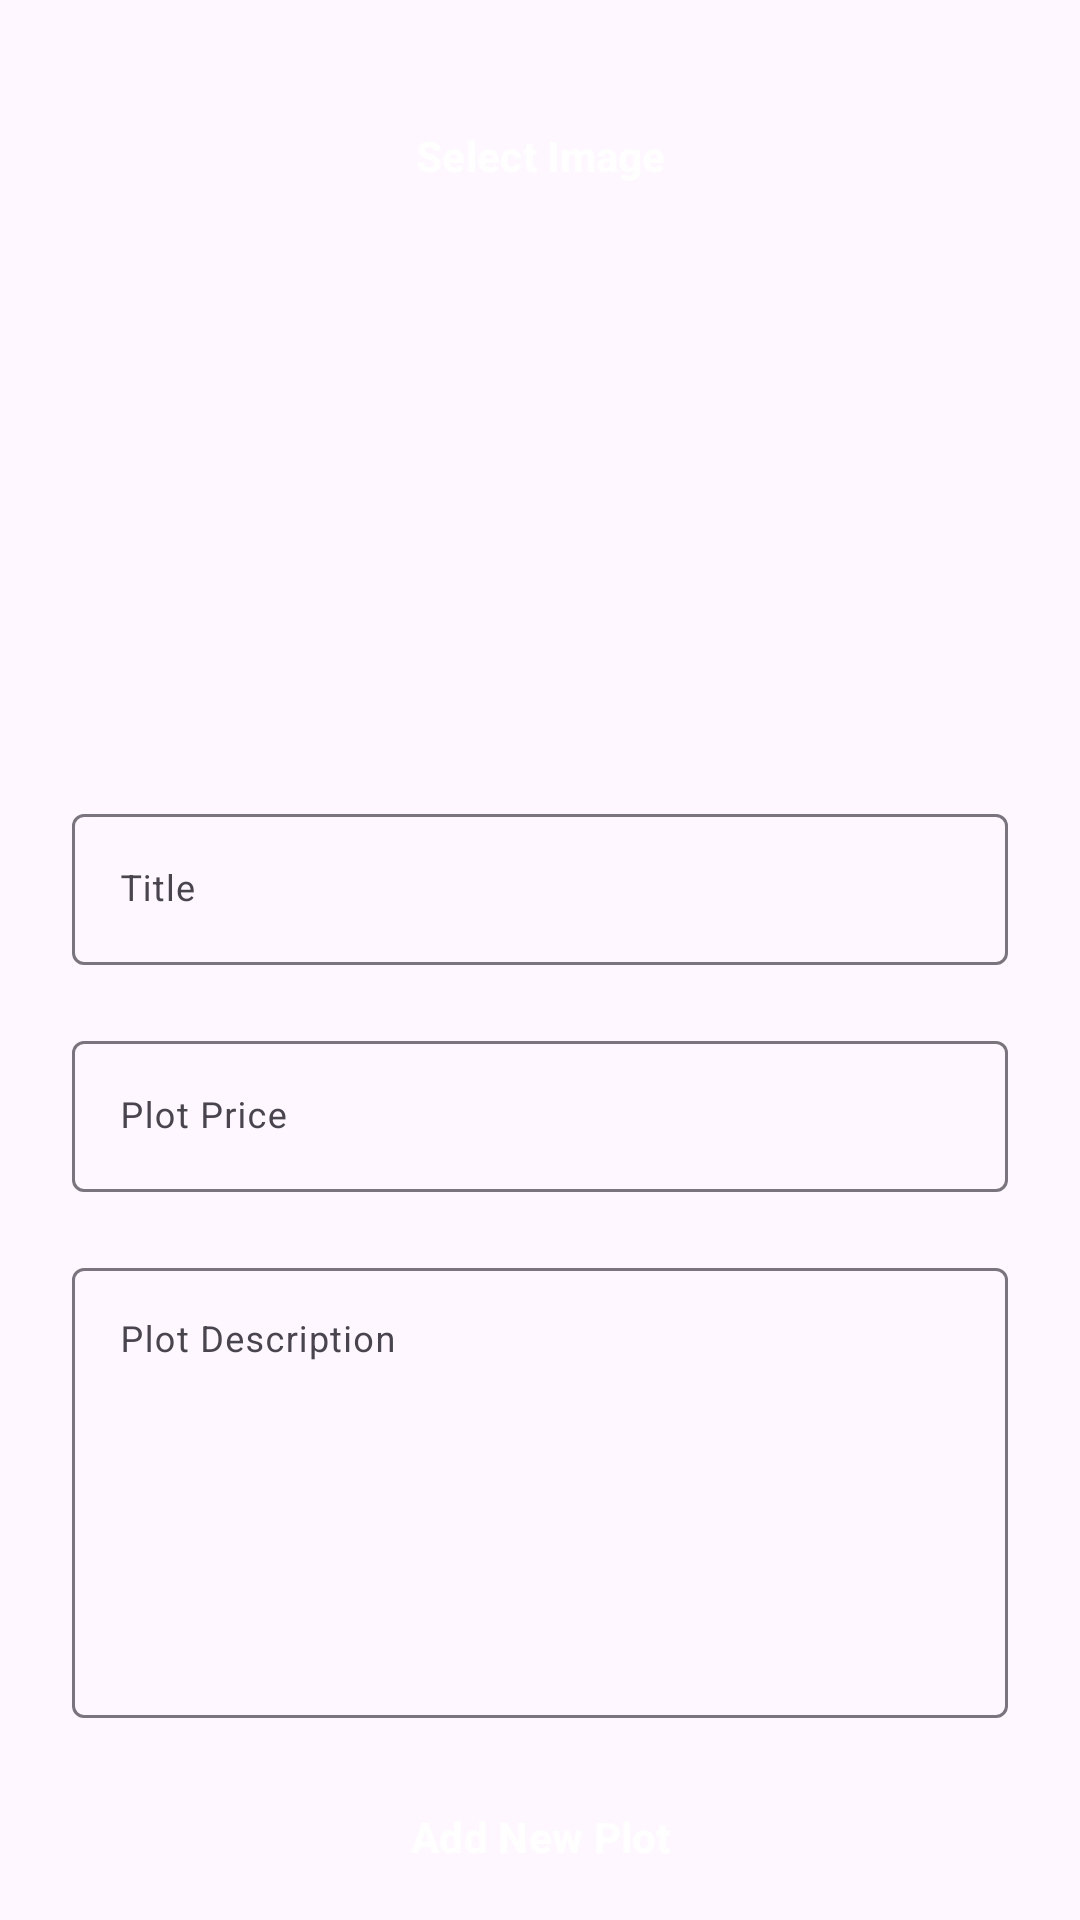

This screen was rendered from an Android layout file. Write that file and the resources it references.
<!-- AndroidManifest.xml: application theme Theme.BhuSwami -->
<!-- res/layout/fragment_add.xml -->
<?xml version="1.0" encoding="utf-8"?>
<RelativeLayout xmlns:android="http://schemas.android.com/apk/res/android"
    xmlns:tools="http://schemas.android.com/tools"
    android:layout_width="match_parent"
    android:layout_height="match_parent"
    tools:context=".fragments.AddFragment">


    <LinearLayout android:layout_width="match_parent"
        android:layout_height="wrap_content"
        xmlns:app="http://schemas.android.com/apk/res-auto"
        android:layout_marginBottom="8dp"
        android:layout_marginEnd="24dp"
        android:layout_marginStart="24dp"
        android:layout_marginTop="8dp"
        android:orientation="vertical"
        app:layout_constraintBottom_toBottomOf="parent"
        app:layout_constraintEnd_toEndOf="parent"
        app:layout_constraintStart_toStartOf="parent"
        app:layout_constraintTop_toTopOf="parent"
        xmlns:android="http://schemas.android.com/apk/res/android">
        <Button
            android:layout_width="match_parent"
            android:layout_height="wrap_content"
            style="@style/loginButton"
            android:id="@+id/choose_button"
            android:text="@string/select_image"
            android:layout_marginTop="@dimen/loginViewsMargin"/>
        <ImageView
            android:layout_width="match_parent"
            android:layout_height="150dp"
            android:id="@+id/plot_image"
            android:background="@drawable/ic_launcher_background"
            android:backgroundTint="@color/cardview_dark_background"
            android:scaleType="fitXY"
            android:text="@string/select_image"
            android:layout_marginTop="@dimen/loginViewsMargin"/>

        <com.google.android.material.textfield.TextInputLayout
            android:id="@+id/textInputPlotName"
            style="@style/parent"
            android:layout_marginTop="@dimen/loginViewsMargin">

            <com.google.android.material.textfield.TextInputEditText
                android:id="@+id/editTextPlotName"
                style="@style/modifiedEditText"
                android:hint="@string/plot_title"
                android:inputType="textPersonName"
                android:maxLines="1" />
        </com.google.android.material.textfield.TextInputLayout>

        <com.google.android.material.textfield.TextInputLayout
            android:id="@+id/textInputPrice"
            style="@style/parent"
            android:layout_marginTop="@dimen/loginViewsMargin">

            <com.google.android.material.textfield.TextInputEditText
                android:id="@+id/editTextPrice"
                style="@style/modifiedEditText"
                android:hint="@string/plot_price"
                android:inputType="phone"
                android:maxLines="1" />
        </com.google.android.material.textfield.TextInputLayout>

        <com.google.android.material.textfield.TextInputLayout
            android:id="@+id/textInputDescri"
            style="@style/parent"
            android:layout_marginTop="@dimen/loginViewsMargin">

            <com.google.android.material.textfield.TextInputEditText
                android:id="@+id/editTextDescri"
                style="@style/modifiedEditText"
                android:hint="@string/description"
                android:layout_height="150dp"
                android:gravity="start"
                android:inputType="textEmailAddress" />
        </com.google.android.material.textfield.TextInputLayout>















        <Button
            android:id="@+id/addButton"
            android:layout_width="match_parent"
            style="@style/loginButton"
            android:text="@string/add_details"
            android:layout_gravity="right"
            android:layout_marginTop="@dimen/loginViewsMargin"/>



    </LinearLayout>



</RelativeLayout>
<!-- resources referenced by this layout -->
<resources>
  <dimen name="loginViewsMargin">20dp</dimen>
  <string name="add_details">Add New Plot</string>
  <string name="description">Plot Description</string>
  <string name="login_password_hint">Password</string>
  <string name="plot_price">Plot Price</string>
  <string name="plot_title">Title</string>
  <string name="select_image">Select Image</string>
  <style name="loginButton" parent="viewParent">
          <item name="android:background">@drawable/login_button_bk</item>
          <item name="android:textColor">@color/whiteTextColor</item>
          <item name="android:textStyle">bold</item>
      </style>
  <style name="modifiedEditText" parent="parent">
          <item name="android:textSize">@dimen/newsMoreTextSize</item>
          <item name="android:backgroundTint">@color/primaryTextColor</item>
      </style>
  <style name="parent">
          <item name="android:layout_width">match_parent</item>
          <item name="android:layout_height">wrap_content</item>
      </style>
  <style name="Theme.BhuSwami" parent="Base.Theme.BhuSwami" />
  <style name="viewParent">
          <item name="android:layout_width">wrap_content</item>
          <item name="android:layout_height">wrap_content</item>
      </style>
  <color name="whiteTextColor">#fff</color>
  <dimen name="newsMoreTextSize">12sp</dimen>
  <color name="primaryTextColor">#2661FA</color>
  <style name="Base.Theme.BhuSwami" parent="Theme.Material3.DayNight.NoActionBar">
          
          
      </style>
</resources>
